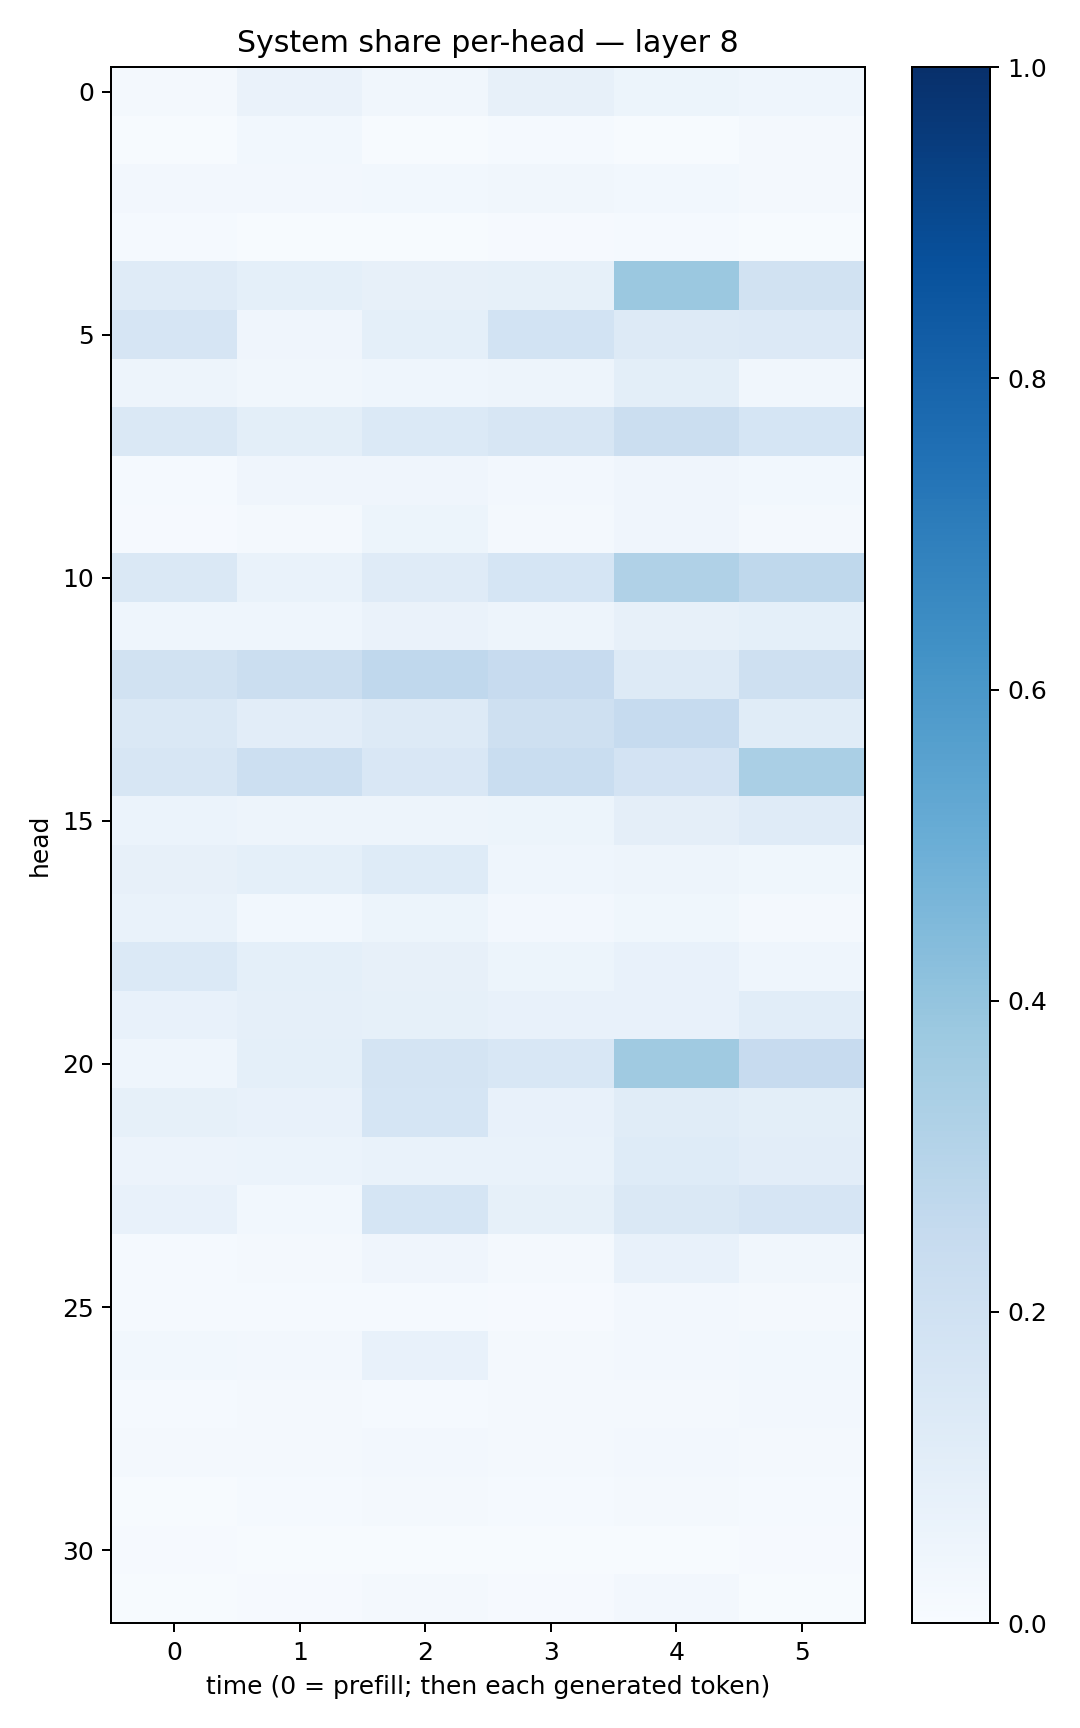

Data behind this chart, as committed beside it:
0.02007523, 0.06376682, 0.033563953, 0.08107159, 0.051104136, 0.04305139
0.007202, 0.02961, 0.004835, 0.01459, 0.005716, 0.01813
0.02674, 0.02402, 0.02802, 0.03504, 0.02876, 0.02157
0.01173, 0.006029, 0.006248, 0.01159, 0.01306, 0.005933
0.119, 0.09336, 0.08011, 0.08246, 0.3805, 0.1877
0.1647, 0.04168, 0.09253, 0.1838, 0.1307, 0.1344
0.04848, 0.03492, 0.04622, 0.04811, 0.09971, 0.03387
0.1445, 0.1015, 0.1378, 0.1639, 0.221, 0.1691
0.012, 0.04013, 0.04197, 0.02575, 0.04015, 0.02942
0.0107, 0.01629, 0.05148, 0.01601, 0.04025, 0.02043
0.1414, 0.06841, 0.121, 0.1715, 0.3201, 0.2711
0.04383, 0.04449, 0.06523, 0.04854, 0.08161, 0.09111
0.188, 0.2255, 0.2664, 0.2443, 0.1298, 0.2106
0.142, 0.1051, 0.127, 0.2047, 0.2496, 0.114
0.1572, 0.2172, 0.1523, 0.2318, 0.1809, 0.3379
0.06047, 0.04832, 0.04905, 0.05409, 0.095, 0.1211
0.08199, 0.09347, 0.1214, 0.0464, 0.04752, 0.03554
0.06667, 0.02829, 0.0518, 0.02571, 0.03635, 0.02239
0.1376, 0.08996, 0.07834, 0.05386, 0.07058, 0.04649
0.07632, 0.0885, 0.08481, 0.07678, 0.07791, 0.108
0.04302, 0.09304, 0.1766, 0.1552, 0.3706, 0.2445
0.08384, 0.07315, 0.1687, 0.07264, 0.114, 0.09795
0.05556, 0.06041, 0.06676, 0.06789, 0.1218, 0.1017
0.0727, 0.02948, 0.1683, 0.08307, 0.1421, 0.1645
0.01458, 0.02086, 0.04046, 0.01673, 0.07572, 0.03129
0.01331, 0.01493, 0.01537, 0.01148, 0.02453, 0.02143
0.03097, 0.02529, 0.07245, 0.02017, 0.02717, 0.03075
0.0146, 0.02056, 0.01313, 0.01744, 0.01701, 0.02685
0.01909, 0.0209, 0.02449, 0.01992, 0.02441, 0.01916
0.006884, 0.01509, 0.01811, 0.01374, 0.02315, 0.01453
0.008013, 0.007156, 0.005334, 0.005227, 0.007539, 0.007934
0.006907, 0.01112, 0.02243, 0.008845, 0.02588, 0.006876
